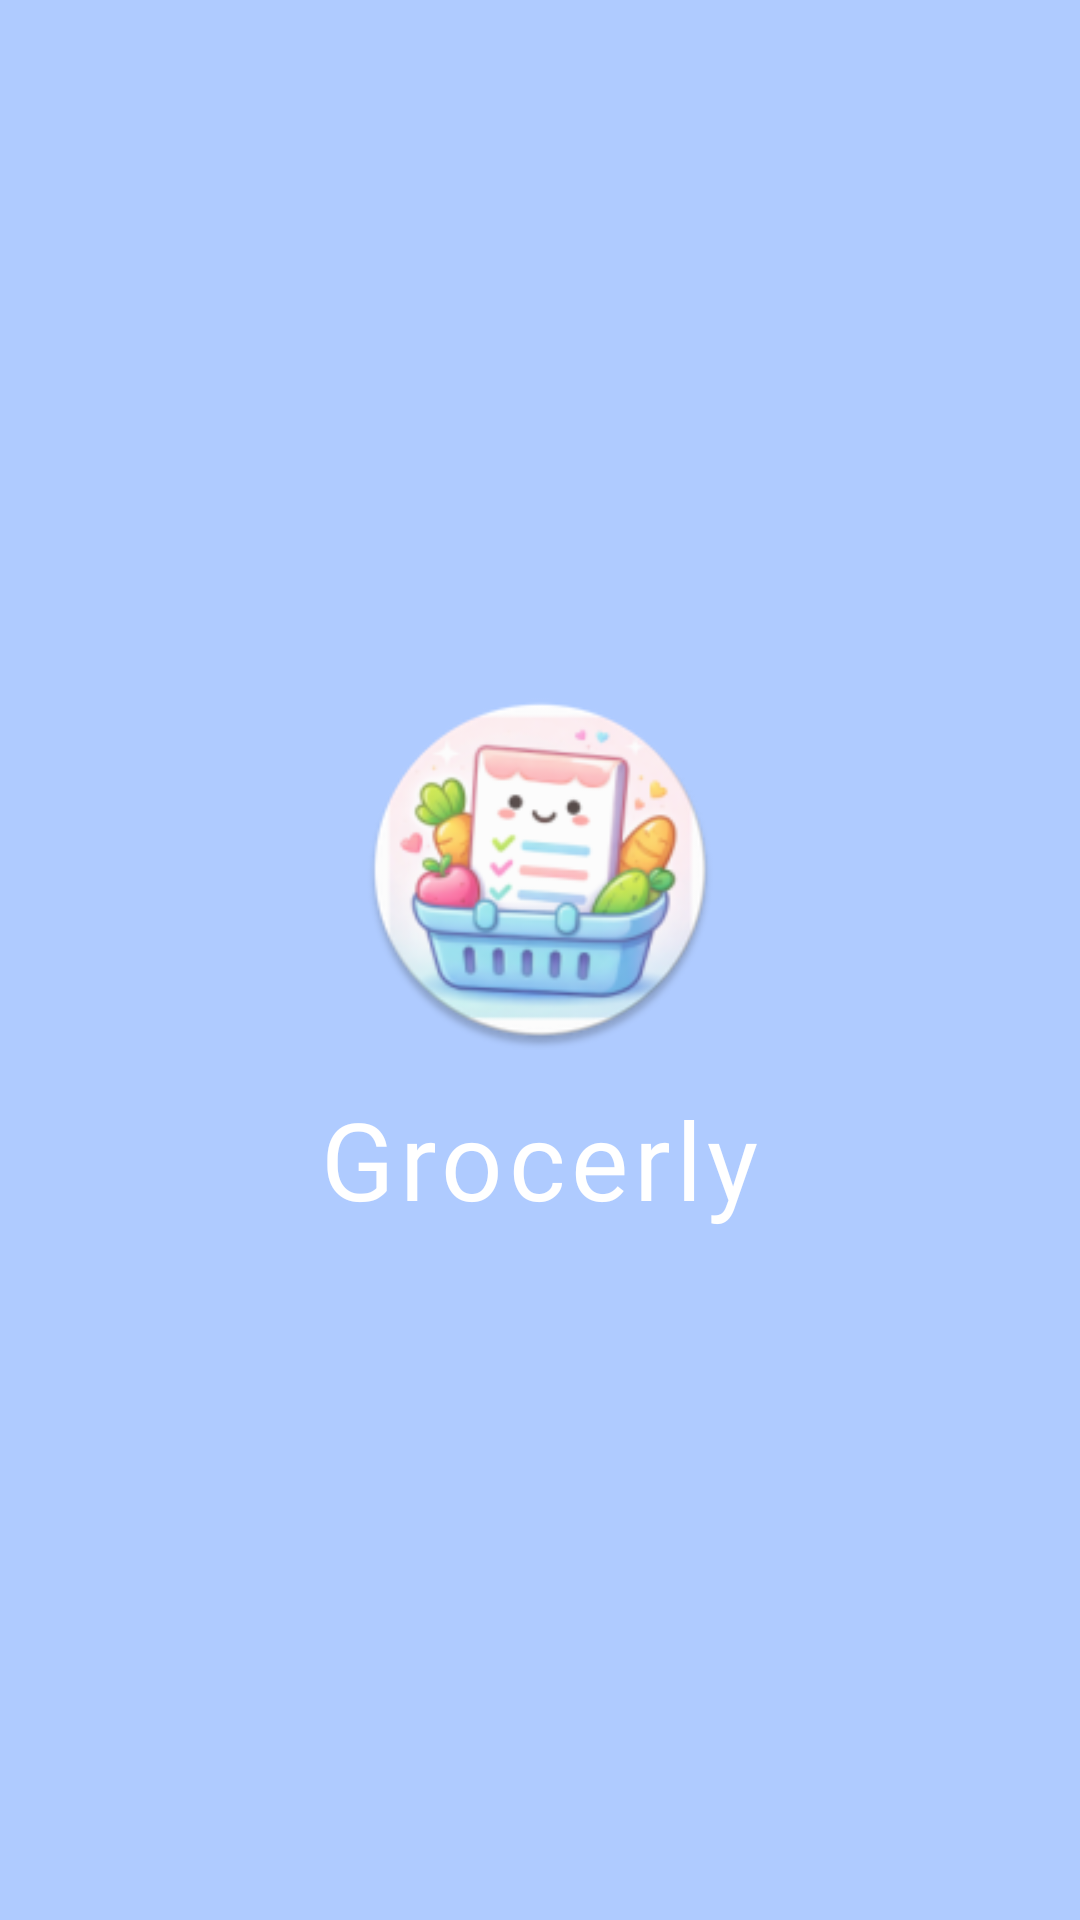

Here is an Android app screen rendered from its layout file. Give the layout XML and the strings, colors and styles it references.
<!-- AndroidManifest.xml: application theme Theme.Grocerly -->
<!-- res/layout/activity_splash.xml -->
<?xml version="1.0" encoding="utf-8"?>
<androidx.constraintlayout.widget.ConstraintLayout
    xmlns:android="http://schemas.android.com/apk/res/android"
    xmlns:app="http://schemas.android.com/apk/res-auto"
    android:layout_width="match_parent"
    android:layout_height="match_parent"
    android:background="?attr/colorPrimary">


    <ImageView
        android:id="@+id/imgLogo"
        android:layout_width="120dp"
        android:layout_height="120dp"
        android:src="@mipmap/ic_launcher_round"
        app:layout_constraintTop_toTopOf="parent"
        app:layout_constraintBottom_toTopOf="@id/tvAppName"
        app:layout_constraintStart_toStartOf="parent"
        app:layout_constraintEnd_toEndOf="parent"
        app:layout_constraintVertical_chainStyle="packed"/>

    <TextView
        android:id="@+id/tvAppName"
        android:layout_width="wrap_content"
        android:layout_height="wrap_content"
        android:text="@string/app_name"
        android:textSize="36sp"
        android:fontFamily="@font/notable_regular"
        android:letterSpacing="0.05"
        android:textColor="?attr/colorOnSecondary"
        android:layout_marginTop="12dp"
        app:layout_constraintTop_toBottomOf="@id/imgLogo"
        app:layout_constraintBottom_toBottomOf="parent"
        app:layout_constraintStart_toStartOf="parent"
        app:layout_constraintEnd_toEndOf="parent"/>

</androidx.constraintlayout.widget.ConstraintLayout>
<!-- resources referenced by this layout -->
<resources>
  <!-- mipmap ic_launcher_round: webp bitmap (mipmap-hdpi, 7148 bytes) -->
  <string name="app_name">Grocerly</string>
  <style name="Theme.Grocerly" parent="Theme.Material3.Light.NoActionBar">
  
          <item name="colorPrimary">@color/blue_soft</item>
          <item name="colorOnPrimary">@color/text_dark</item>
  
          <item name="colorSecondary">@color/black</item>
          <item name="colorOnSecondary">@color/white</item>
  
          <item name="colorSurface">@color/white_soft</item>
          <item name="colorOnSurface">@color/text_dark</item>
  
          <item name="colorTertiary">@color/green_soft</item>
  
      </style>
  <color name="blue_soft">#AFCBFF</color>
  <color name="text_dark">#1F1F1F</color>
  <color name="black">#FF000000</color>
  <color name="white">#FFFFFFFF</color>
  <color name="white_soft">#FAFAFA</color>
  <color name="green_soft">#B7E4C7</color>
</resources>
